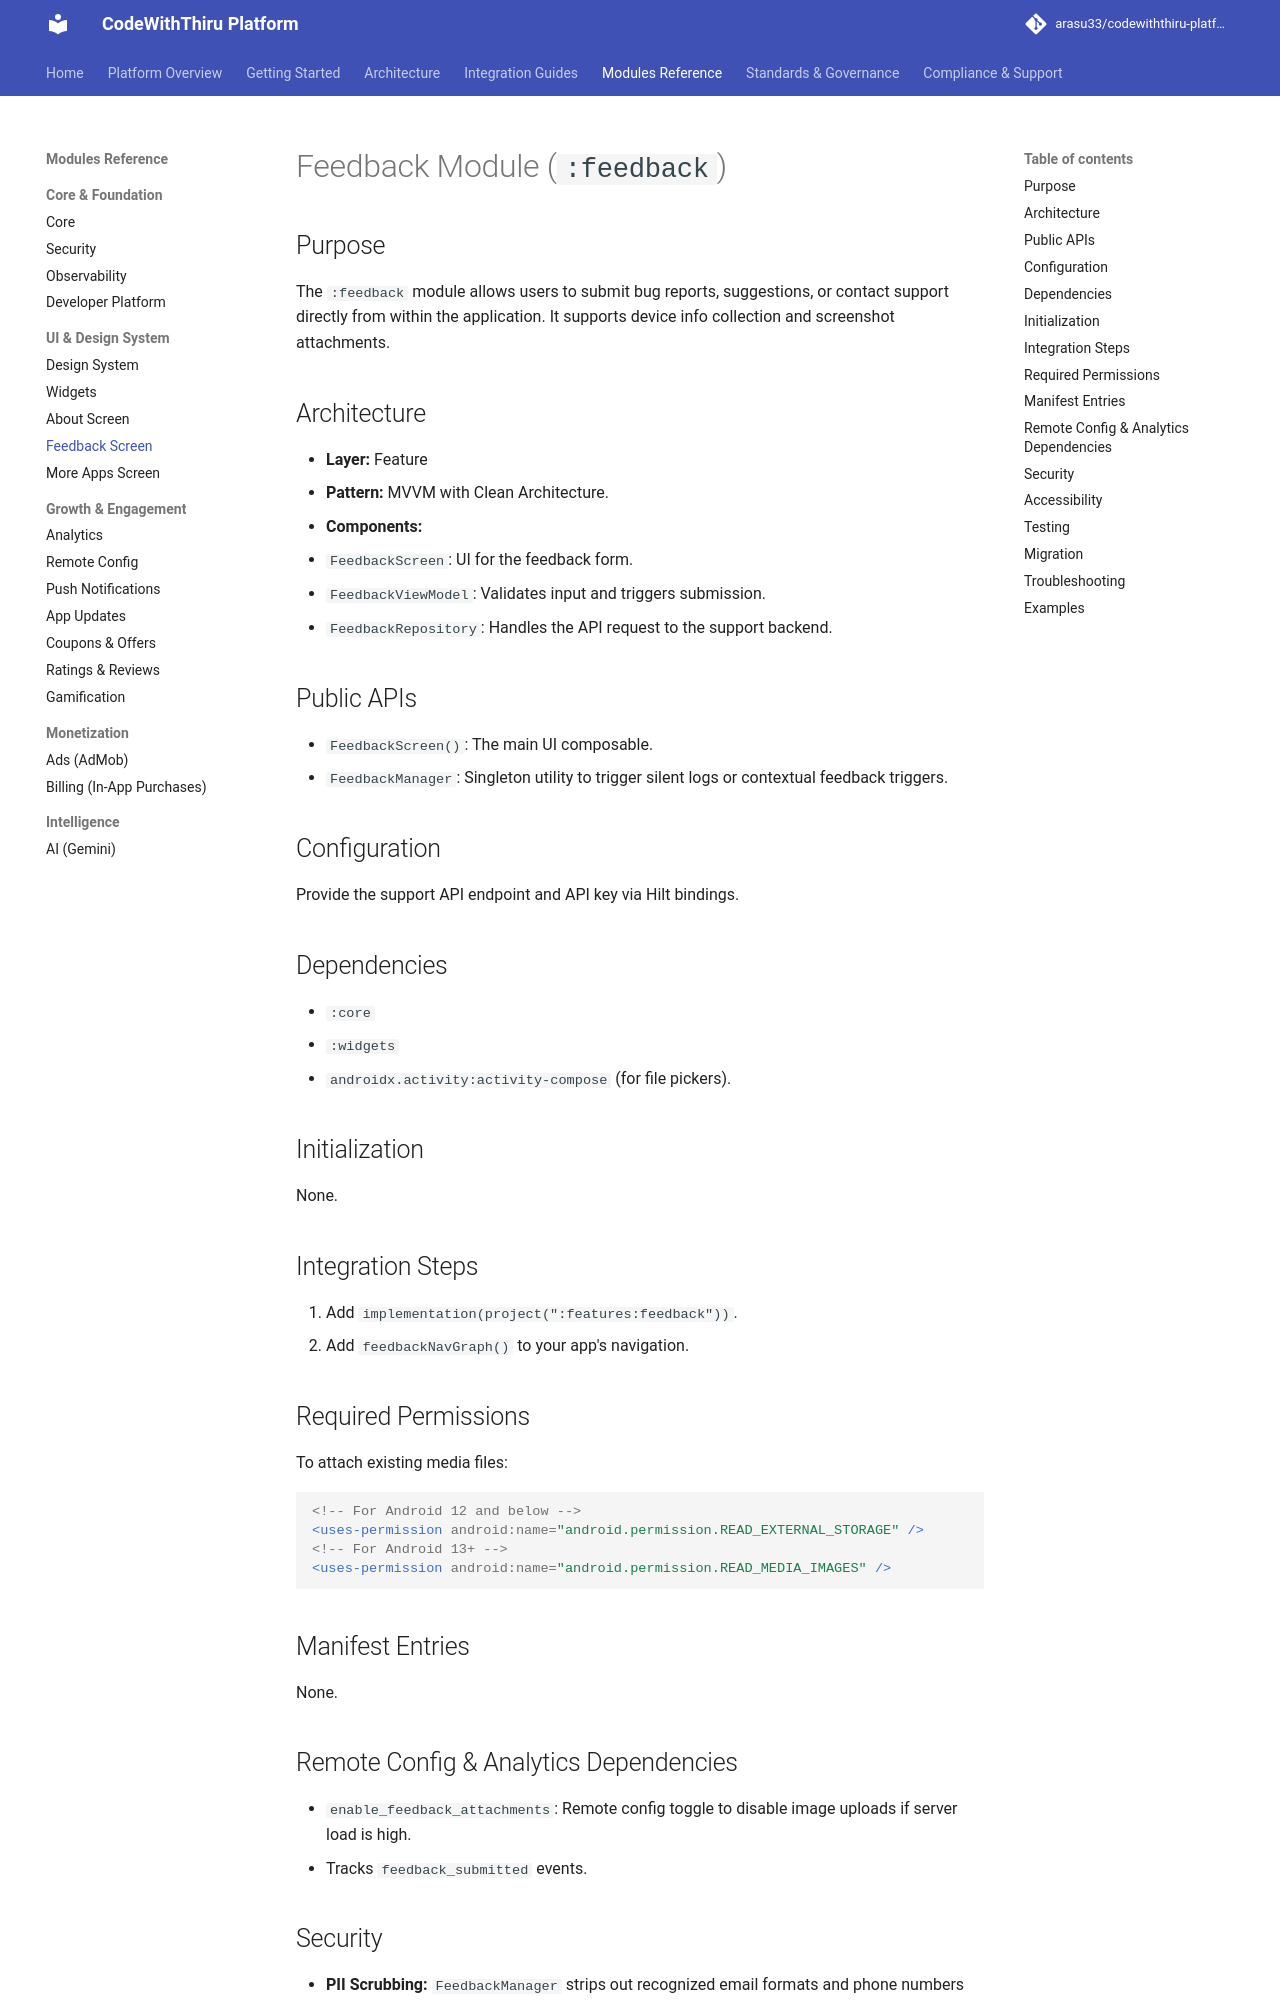

repository: arasu33/codewiththiru-platform · page: modules/feedback/index.html · generator: mkdocs

# Feedback Module (`:feedback`)

## Purpose
The `:feedback` module allows users to submit bug reports, suggestions, or contact support directly from within the application. It supports device info collection and screenshot attachments.

## Architecture
- **Layer:** Feature
- **Pattern:** MVVM with Clean Architecture.
- **Components:**
  - `FeedbackScreen`: UI for the feedback form.
  - `FeedbackViewModel`: Validates input and triggers submission.
  - `FeedbackRepository`: Handles the API request to the support backend.

## Public APIs
- `FeedbackScreen()`: The main UI composable.
- `FeedbackManager`: Singleton utility to trigger silent logs or contextual feedback triggers.

## Configuration
Provide the support API endpoint and API key via Hilt bindings.

## Dependencies
- `:core`
- `:widgets`
- `androidx.activity:activity-compose` (for file pickers).

## Initialization
None.

## Integration Steps
1. Add `implementation(project(":features:feedback"))`.
2. Add `feedbackNavGraph()` to your app's navigation.

## Required Permissions
To attach existing media files:
```xml
<!-- For Android 12 and below -->
<uses-permission android:name="android.permission.READ_EXTERNAL_STORAGE" />
<!-- For Android 13+ -->
<uses-permission android:name="android.permission.READ_MEDIA_IMAGES" />
```

## Manifest Entries
None.

## Remote Config & Analytics Dependencies
- `enable_feedback_attachments`: Remote config toggle to disable image uploads if server load is high.
- Tracks `feedback_submitted` events.
